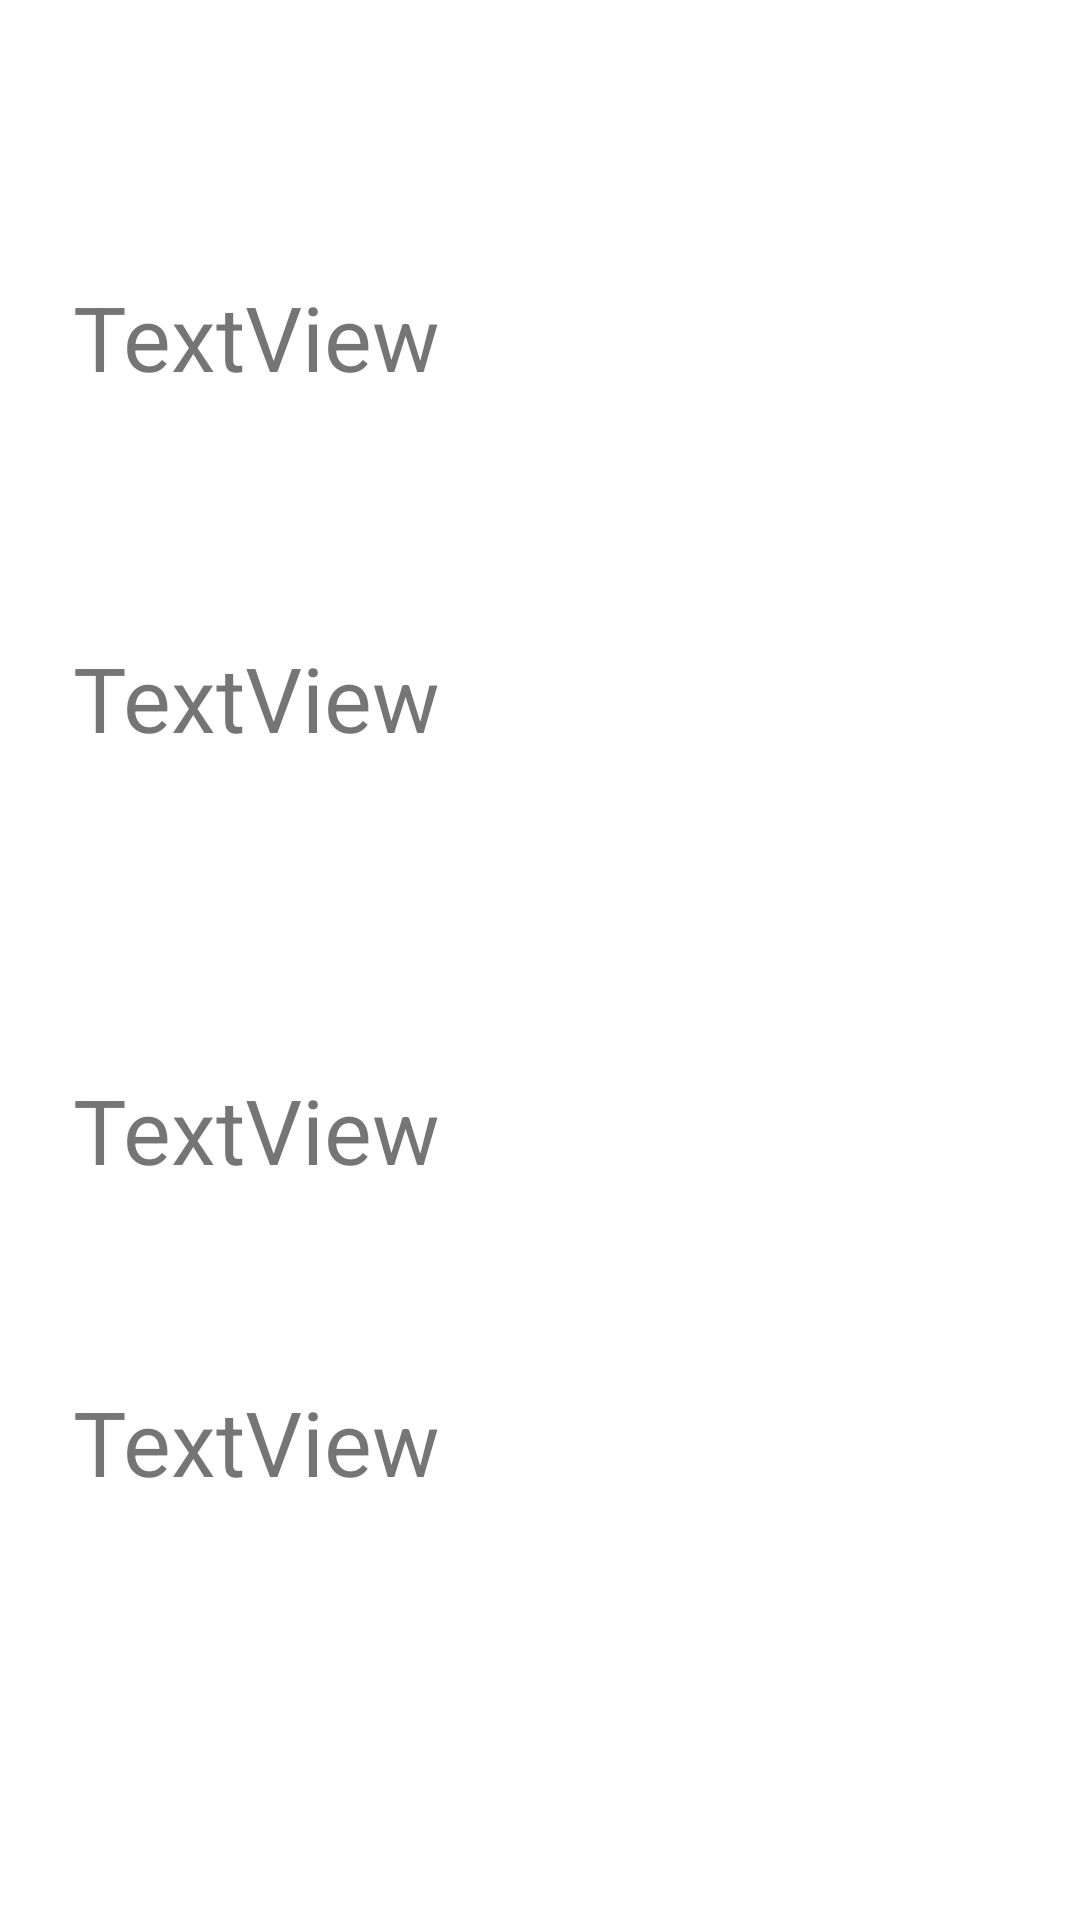

Here is an Android app screen rendered from its layout file. Give the layout XML and the strings, colors and styles it references.
<!-- AndroidManifest.xml: application theme Theme.MachineProject_HotnSpicyMemes -->
<!-- res/layout/account_list_item.xml -->
<?xml version="1.0" encoding="utf-8"?>
<androidx.constraintlayout.widget.ConstraintLayout xmlns:android="http://schemas.android.com/apk/res/android"
    xmlns:app="http://schemas.android.com/apk/res-auto"
    xmlns:tools="http://schemas.android.com/tools"
    android:layout_width="match_parent"
    android:layout_height="wrap_content">

    <TextView
        android:id="@+id/textView"
        android:layout_width="wrap_content"
        android:layout_height="wrap_content"
        android:layout_marginTop="92dp"
        android:text="TextView"
        android:textSize="30dp"
        app:layout_constraintEnd_toEndOf="parent"
        app:layout_constraintHorizontal_bias="0.103"
        app:layout_constraintStart_toStartOf="parent"
        app:layout_constraintTop_toTopOf="parent" />

    <TextView
        android:id="@+id/textView2"
        android:layout_width="wrap_content"
        android:layout_height="wrap_content"
        android:layout_marginTop="80dp"
        android:text="TextView"
        android:textSize="30dp"
        app:layout_constraintEnd_toEndOf="parent"
        app:layout_constraintHorizontal_bias="0.103"
        app:layout_constraintStart_toStartOf="parent"
        app:layout_constraintTop_toBottomOf="@+id/textView" />

    <TextView
        android:id="@+id/textView3"
        android:layout_width="wrap_content"
        android:layout_height="wrap_content"
        android:layout_marginTop="224dp"
        android:text="TextView"
        android:textSize="30dp"
        app:layout_constraintEnd_toEndOf="parent"
        app:layout_constraintHorizontal_bias="0.103"
        app:layout_constraintStart_toStartOf="parent"
        app:layout_constraintTop_toBottomOf="@+id/textView" />

    <TextView
        android:id="@+id/textView4"
        android:layout_width="wrap_content"
        android:layout_height="wrap_content"
        android:layout_marginTop="328dp"
        android:text="TextView"
        android:textSize="30dp"
        app:layout_constraintEnd_toEndOf="parent"
        app:layout_constraintHorizontal_bias="0.103"
        app:layout_constraintStart_toStartOf="parent"
        app:layout_constraintTop_toBottomOf="@+id/textView" />
</androidx.constraintlayout.widget.ConstraintLayout>
<!-- resources referenced by this layout -->
<resources>
  <style name="Theme.MachineProject_HotnSpicyMemes" parent="Theme.MaterialComponents.DayNight.DarkActionBar">
          
          <item name="colorPrimary">@color/purple_500</item>
          <item name="colorPrimaryVariant">@color/purple_700</item>
          <item name="colorOnPrimary">@color/white</item>
          
          <item name="colorSecondary">@color/teal_200</item>
          <item name="colorSecondaryVariant">@color/teal_700</item>
          <item name="colorOnSecondary">@color/black</item>
          
          <item name="android:statusBarColor" tools:targetApi="l">?attr/colorPrimaryVariant</item>
          
      </style>
  <!-- not gathered from this repository: default colours our renderer supplied (Android Studio template values) -->
  <color name="purple_500">#FF6200EE</color>
  <color name="purple_700">#FF3700B3</color>
  <color name="teal_200">#FF03DAC5</color>
  <color name="teal_700">#FF018786</color>
  <color name="black">#FF000000</color>
  <color name="white">#FFFFFFFF</color>
</resources>
